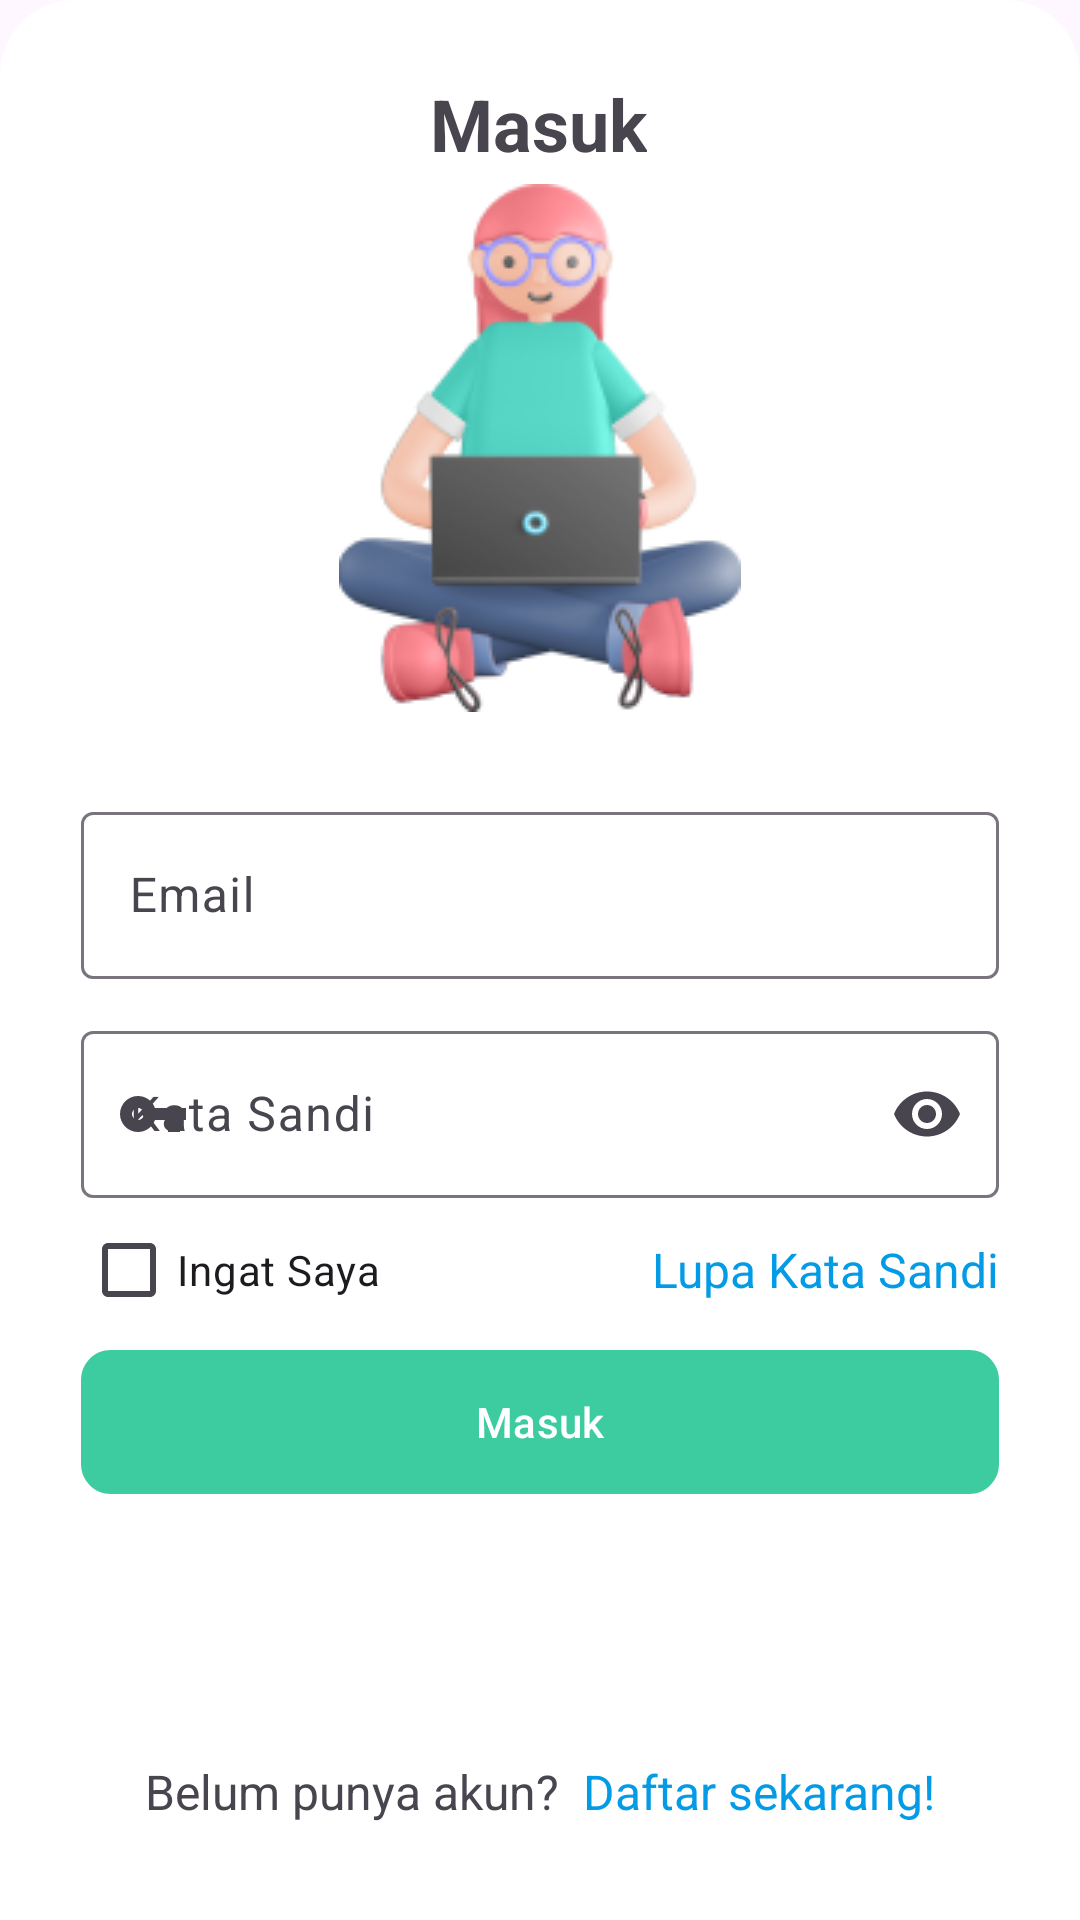

This screen was rendered from an Android layout file. Write that file and the resources it references.
<!-- AndroidManifest.xml: application theme Theme.Sawitku -->
<!-- res/layout/fragment_login.xml -->
<?xml version="1.0" encoding="utf-8"?>
<androidx.constraintlayout.widget.ConstraintLayout xmlns:android="http://schemas.android.com/apk/res/android"
    xmlns:app="http://schemas.android.com/apk/res-auto"
    xmlns:tools="http://schemas.android.com/tools"
    android:layout_width="match_parent"
    android:layout_height="match_parent"
    android:background="@drawable/rounded_top_background">

    <ImageView
        android:id="@+id/imageView"
        android:layout_width="134dp"
        android:layout_height="176dp"
        android:layout_marginTop="4dp"
        android:src="@drawable/girl_with_laptop"
        app:layout_constraintEnd_toEndOf="parent"
        app:layout_constraintStart_toStartOf="parent"
        app:layout_constraintTop_toBottomOf="@+id/tvLogin" />

    <TextView
        android:id="@+id/tvLogin"
        android:layout_width="wrap_content"
        android:layout_height="wrap_content"
        android:layout_marginTop="25dp"
        android:text="Masuk"
        android:textSize="24sp"
        android:textStyle="bold"
        app:layout_constraintEnd_toEndOf="parent"
        app:layout_constraintHorizontal_bias="0.498"
        app:layout_constraintStart_toStartOf="parent"
        app:layout_constraintTop_toTopOf="parent" />

    <com.google.android.material.textfield.TextInputLayout
        android:id="@+id/tilEmail"
        android:layout_width="match_parent"
        android:layout_height="wrap_content"
        android:layout_marginStart="27dp"
        android:layout_marginTop="28dp"
        android:layout_marginEnd="27dp"
        app:layout_constraintEnd_toEndOf="parent"
        app:layout_constraintStart_toStartOf="parent"
        app:layout_constraintTop_toBottomOf="@+id/imageView"
        app:layout_constraintWidth_percent="0.9"
        app:startIconDrawable="@drawable/ic_mail"
        android:background="@drawable/bg_transparent_no_bottom_border">

        <com.google.android.material.textfield.TextInputEditText
            android:id="@+id/etEmail"
            android:layout_width="match_parent"
            android:layout_height="wrap_content"
            android:hint="Email"
            android:inputType="textEmailAddress" />
    </com.google.android.material.textfield.TextInputLayout>

    <com.google.android.material.textfield.TextInputLayout
        android:id="@+id/tilPassword"
        android:layout_width="match_parent"
        android:layout_height="wrap_content"
        android:layout_marginStart="27dp"
        android:layout_marginTop="12dp"
        android:layout_marginEnd="27dp"
        app:endIconMode="password_toggle"
        app:layout_constraintEnd_toEndOf="@id/tilEmail"
        app:layout_constraintStart_toStartOf="@id/tilEmail"
        app:layout_constraintTop_toBottomOf="@id/tilEmail"
        app:layout_constraintWidth_percent="0.9"
        app:startIconDrawable="@drawable/ic_pass"
        android:background="@drawable/bg_transparent_no_bottom_border">

        <com.google.android.material.textfield.TextInputEditText
            android:id="@+id/etPassword"
            android:layout_width="match_parent"
            android:layout_height="wrap_content"
            android:hint="Kata Sandi"
            android:inputType="textPassword" />
    </com.google.android.material.textfield.TextInputLayout>

    <CheckBox
        android:id="@+id/cbRememberMe"
        android:layout_width="wrap_content"
        android:layout_height="wrap_content"
        android:layout_marginStart="27dp"
        android:text="Ingat Saya"
        app:layout_constraintStart_toStartOf="parent"
        app:layout_constraintTop_toBottomOf="@id/tilPassword" />

    <Button
        android:id="@+id/btnLogin"
        android:layout_width="match_parent"
        android:layout_height="wrap_content"
        android:layout_marginStart="27dp"
        android:layout_marginTop="16dp"
        android:layout_marginEnd="27dp"
        android:background="@drawable/btn_daftar"
        android:text="Masuk"
        app:layout_constraintEnd_toEndOf="parent"
        app:layout_constraintStart_toStartOf="parent"
        app:layout_constraintTop_toBottomOf="@+id/tvForgotPasswordBtn" />

    <TextView
        android:id="@+id/tvForgotPasswordBtn"
        android:layout_width="wrap_content"
        android:layout_height="wrap_content"
        android:layout_marginTop="13dp"
        android:layout_marginEnd="27dp"
        android:text="Lupa Kata Sandi"
        android:textSize="16sp"
        android:textColor="@color/light_blue_600"
        app:layout_constraintEnd_toEndOf="parent"
        app:layout_constraintTop_toBottomOf="@+id/tilPassword" />

    <androidx.constraintlayout.widget.ConstraintLayout
        android:layout_width="wrap_content"
        android:layout_height="wrap_content"
        android:layout_marginBottom="32dp"
        app:layout_constraintBottom_toBottomOf="parent"
        app:layout_constraintEnd_toEndOf="parent"
        app:layout_constraintStart_toStartOf="parent">

        <TextView
            android:id="@+id/tvRegister"
            android:layout_width="wrap_content"
            android:layout_height="wrap_content"
            android:layout_marginEnd="4dp"
            android:text="Belum punya akun?"
            android:textSize="16sp"
            app:layout_constraintBottom_toBottomOf="parent"
            app:layout_constraintEnd_toStartOf="@+id/tvRegisterBtn"
            app:layout_constraintStart_toStartOf="parent"
            app:layout_constraintTop_toTopOf="parent" />

        <TextView
            android:id="@+id/tvRegisterBtn"
            android:layout_width="wrap_content"
            android:layout_height="wrap_content"
            android:text=" Daftar sekarang!"
            android:textSize="16sp"
            android:textColor="@color/light_blue_600"
            app:layout_constraintBottom_toBottomOf="parent"
            app:layout_constraintEnd_toEndOf="parent"
            app:layout_constraintTop_toTopOf="parent"
            app:layout_constraintVertical_bias="0.0" />
    </androidx.constraintlayout.widget.ConstraintLayout>

</androidx.constraintlayout.widget.ConstraintLayout>
<!-- resources referenced by this layout -->
<resources>
  <color name="light_blue_600">#FF039BE5</color>
  <!-- drawable bg_transparent_no_bottom_border (drawable) -->
  <?xml version="1.0" encoding="utf-8"?>
  <layer-list xmlns:android="http://schemas.android.com/apk/res/android">
  
      <item android:drawable="@android:color/transparent" />
  
      <item
          android:bottom="0dp"
          android:left="-1dp"
          android:right="-1dp"
          android:top="-1dp">
          <shape android:shape="rectangle">
              <solid android:color="@android:color/transparent" />
              <stroke
                  android:color="@android:color/transparent"
                  android:width="1dp" />
          </shape>
      </item>
  
  </layer-list>
  <!-- drawable btn_daftar (drawable) -->
  <vector
      xmlns:android="http://schemas.android.com/apk/res/android"
      xmlns:aapt="http://schemas.android.com/aapt"
      android:width="308dp"
      android:height="48dp"
      android:viewportWidth="308"
      android:viewportHeight="48"
      >
      <group>
          <clip-path
              android:pathData="M10 0H298C303.523 0 308 4.47715 308 10V38C308 43.5228 303.523 48 298 48H10C4.47715 48 0 43.5228 0 38V10C0 4.47715 4.47715 0 10 0Z"
              />
          <path
              android:pathData="M0 0V48H308V0"
              android:fillColor="#00D1AC"
              />
      </group>
  </vector>
  <!-- drawable girl_with_laptop: png bitmap (drawable, 20540 bytes) -->
  <!-- drawable ic_pass (drawable) -->
  <vector android:height="24dp" android:tint="#4A4A4A"
      android:viewportHeight="24" android:viewportWidth="24"
      android:width="24dp" xmlns:android="http://schemas.android.com/apk/res/android">
      <path android:fillColor="@android:color/white" android:pathData="M12.65,10C11.83,7.67 9.61,6 7,6c-3.31,0 -6,2.69 -6,6s2.69,6 6,6c2.61,0 4.83,-1.67 5.65,-4H17v4h4v-4h2v-4H12.65zM7,14c-1.1,0 -2,-0.9 -2,-2s0.9,-2 2,-2 2,0.9 2,2 -0.9,2 -2,2z"/>
  </vector>
  <!-- drawable rounded_top_background (drawable) -->
  <?xml version="1.0" encoding="utf-8"?>
  <shape xmlns:android="http://schemas.android.com/apk/res/android">
      <corners
          android:topLeftRadius="25dp"
          android:topRightRadius="25dp" />
      <solid android:color="#FFFFFF"/>
  </shape>
  <style name="Theme.Sawitku" parent="Base.Theme.Sawitku" />
  <style name="Base.Theme.Sawitku" parent="Theme.Material3.DayNight.NoActionBar">
          
          <item name="colorPrimary">@color/colorPrimary</item>
          <item name="colorPrimaryDark">@color/colorPrimaryDark</item>
          <item name="colorAccent">@color/colorAccent</item>
          <item name="preferenceTheme">@style/PreferenceThemeOverlay.v14.Material</item>
      </style>
  <color name="colorPrimary">#3DCCA0</color>
  <color name="colorPrimaryDark">#3DCCA0</color>
  <color name="colorAccent">#03DAC5</color>
</resources>
